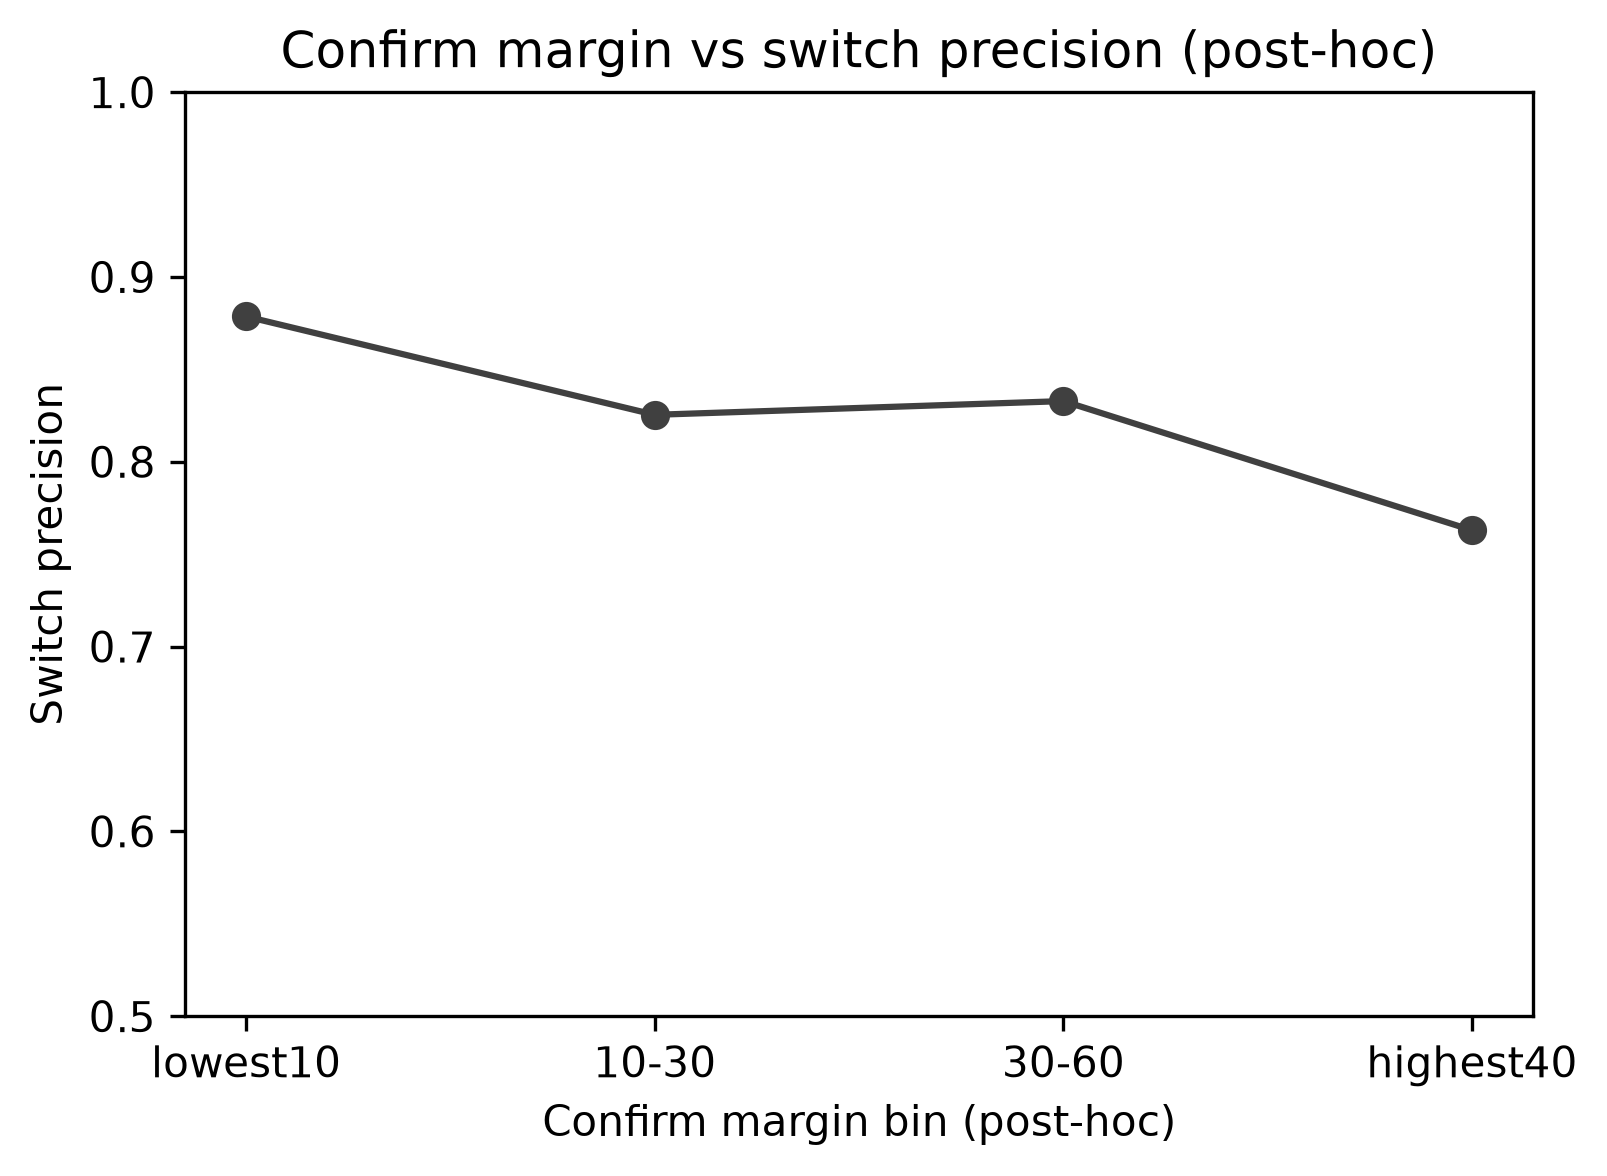

Source data for this figure (header and first rows):
margin_bin, n, switch_precision, fixes, breaks, net_fixes
lowest10, 2756, 0.8786, 152, 21, 131
10-30, 5512, 0.8254, 156, 33, 123
30-60, 8268, 0.8328, 274, 55, 219
highest40, 11024, 0.7629, 325, 101, 224
